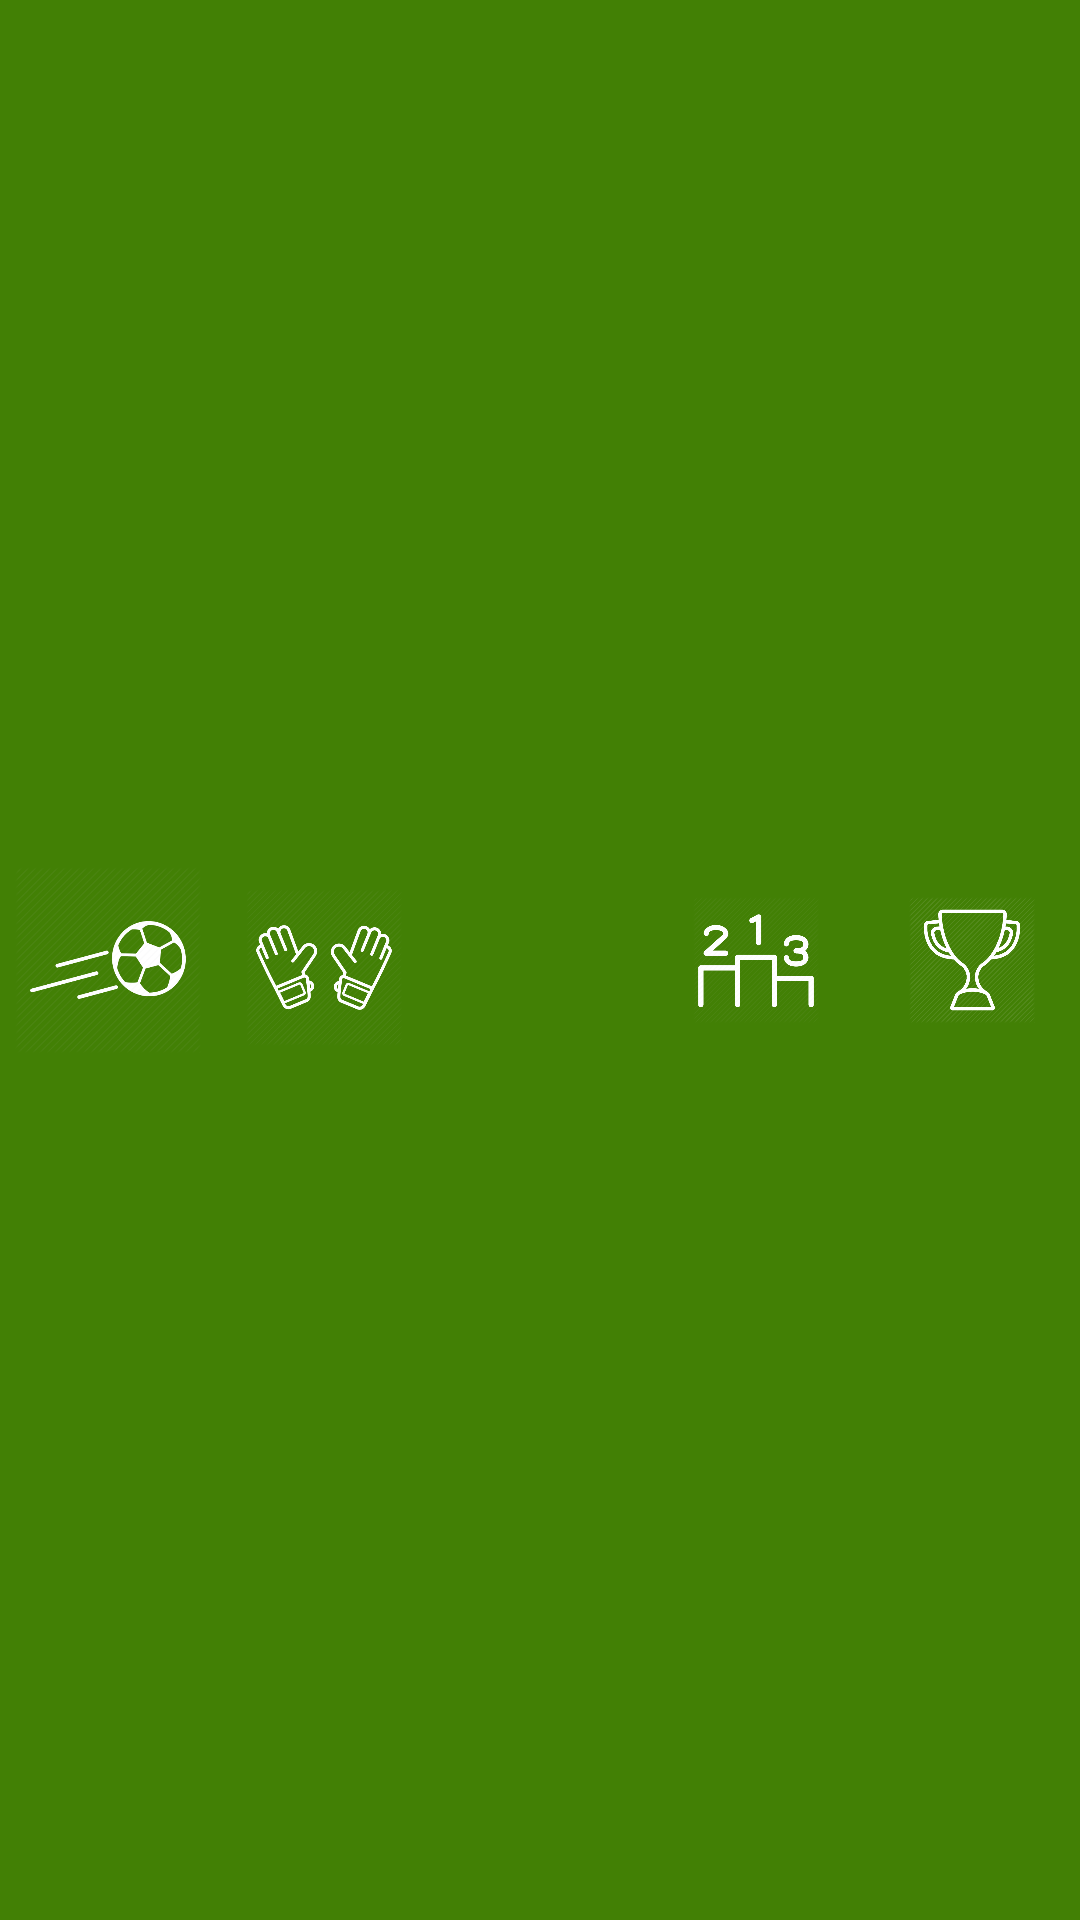

Here is an Android app screen rendered from its layout file. Give the layout XML and the strings, colors and styles it references.
<!-- AndroidManifest.xml: application theme AppTheme -->
<!-- res/layout/bottom_buttons.xml -->
<?xml version="1.0" encoding="utf-8"?>
<LinearLayout xmlns:android="http://schemas.android.com/apk/res/android"
    style="?android:attr/buttonBarStyle"
    android:id="@+id/bottom_btns"
    android:layout_width="match_parent"
    android:layout_height="80dp"
    android:layout_gravity="center_horizontal"
    android:orientation="horizontal">

    <ImageButton
        android:id="@+id/scored_ranking"
        style="?android:attr/buttonBarButtonStyle"
        android:layout_width="0dp"
        android:layout_height="match_parent"
        android:layout_weight="1"
        android:scaleType="fitCenter"
        android:adjustViewBounds="true"
        android:src="@drawable/scored_white"
        android:background="@color/tabs_color"
        android:padding="5dp"/>

    <ImageButton
        android:id="@+id/defense_ranking"
        style="?android:attr/buttonBarButtonStyle"
        android:layout_width="0dp"
        android:layout_height="match_parent"
        android:layout_weight="1"
        android:scaleType="fitCenter"
        android:adjustViewBounds="true"
        android:src="@drawable/defense_white"
        android:background="@color/tabs_color"
        android:paddingTop="10dp"
        android:paddingLeft="10dp"
        android:paddingRight="10dp"
        android:paddingBottom="5dp"/>

    <ImageButton
        android:id="@+id/all_matches"
        style="?android:attr/buttonBarButtonStyle"
        android:layout_width="0dp"
        android:layout_height="match_parent"
        android:layout_weight="1"
        android:scaleType="fitCenter"
        android:adjustViewBounds="true"
        android:src="@drawable/matches"
        android:background="@color/tabs_color"
        android:padding="14dp"/>

    <ImageButton
        android:id="@+id/ranking"
        style="?android:attr/buttonBarButtonStyle"
        android:layout_width="0dp"
        android:layout_height="match_parent"
        android:layout_weight="1"
        android:scaleType="fitCenter"
        android:adjustViewBounds="true"
        android:src="@drawable/rank_white"
        android:background="@color/tabs_color"
        android:padding="15dp"/>

    <ImageButton
        android:id="@+id/hall_of_fame"
        style="?android:attr/buttonBarButtonStyle"
        android:layout_width="0dp"
        android:layout_height="match_parent"
        android:layout_weight="1"
        android:scaleType="fitCenter"
        android:adjustViewBounds="true"
        android:src="@drawable/hall_of_fame_white"
        android:background="@color/tabs_color"
        android:padding="15dp"/>

</LinearLayout>
<!-- resources referenced by this layout -->
<resources>
  <color name="tabs_color">#428005</color>
  <!-- drawable defense_white: png bitmap (drawable, 35796 bytes) -->
  <!-- drawable hall_of_fame_white: png bitmap (drawable, 29176 bytes) -->
  <!-- drawable rank_white: png bitmap (drawable, 23771 bytes) -->
  <!-- drawable scored_white: png bitmap (drawable, 24181 bytes) -->
  <style name="AppTheme" parent="Theme.AppCompat.Light.DarkActionBar">
          <item name="colorPrimary">@color/green_field</item>
          <item name="colorPrimaryDark">@color/green_field</item>
          <item name="colorAccent">@color/colorAccent</item>
          <item name="android:fontFamily">@font/artifika</item>
          <item name="fontFamily">@font/artifika</item>
      </style>
  <color name="green_field">#126B15</color>
  <color name="colorAccent">#D81B60</color>
</resources>
